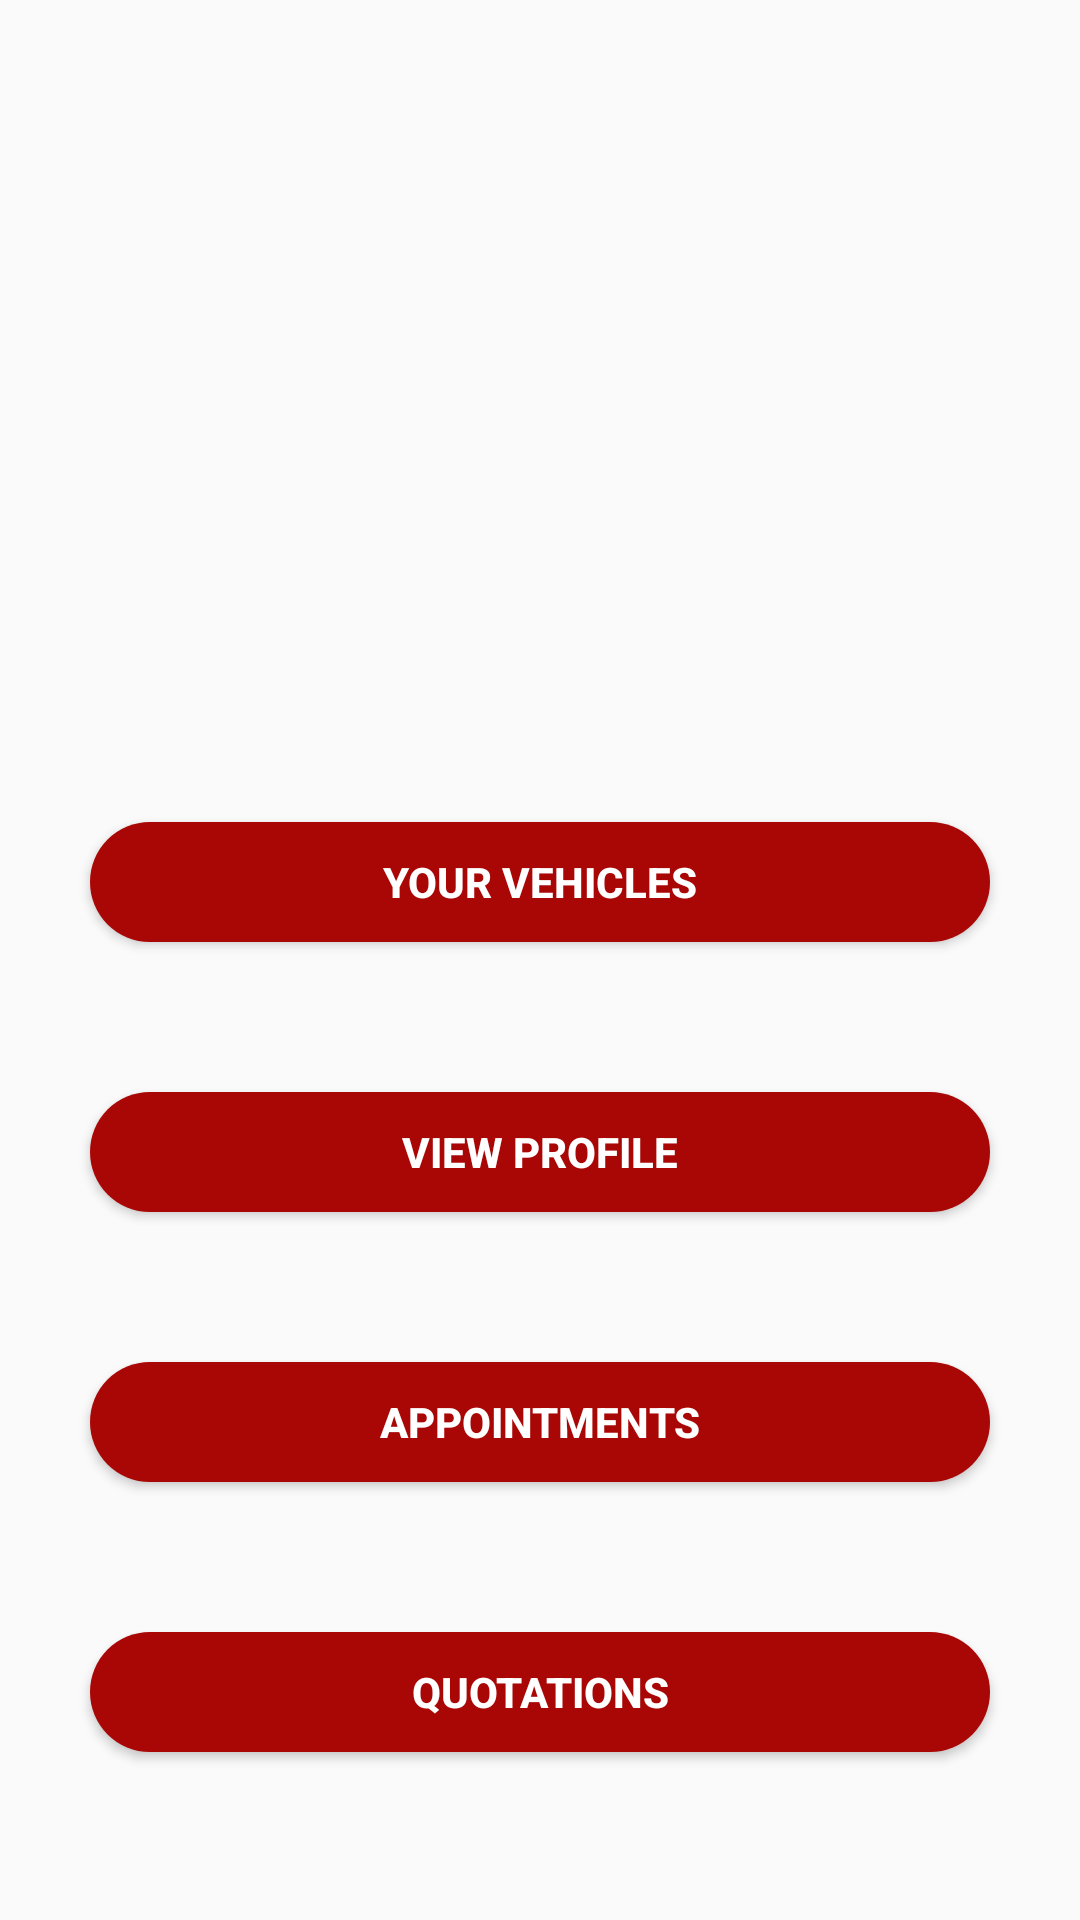

Layout XML and referenced resources for this Android screen:
<!-- AndroidManifest.xml: application theme AppTheme -->
<!-- res/layout/activity_home_page.xml -->
<?xml version="1.0" encoding="utf-8"?>
<android.support.constraint.ConstraintLayout xmlns:android="http://schemas.android.com/apk/res/android"
    xmlns:app="http://schemas.android.com/apk/res-auto"
    xmlns:tools="http://schemas.android.com/tools"
    android:layout_width="match_parent"
    android:layout_height="match_parent"
    tools:context=".pkg_vehicles.HomePage"
    >

    <Button
        android:id="@+id/btnVehicles"
        android:layout_width="300dp"
        android:layout_height="40dp"
        android:layout_marginBottom="50dp"
        android:background="@drawable/edit_round"
        android:text="@string/vehiclePage"
        android:textColor="#ffff"
        android:textStyle="bold"
        app:layout_constraintBottom_toTopOf="@+id/btnCustomers"
        app:layout_constraintEnd_toEndOf="parent"
        app:layout_constraintStart_toStartOf="parent" />

    <Button
        android:id="@+id/btnCustomers"
        android:layout_width="300dp"
        android:layout_height="40dp"
        android:layout_marginBottom="50dp"
        android:background="@drawable/edit_round"
        android:text="@string/btnViewProfile"
        android:textColor="#ffff"
        android:textStyle="bold"
        app:layout_constraintBottom_toTopOf="@+id/btnAppointments"
        app:layout_constraintEnd_toEndOf="parent"
        app:layout_constraintStart_toStartOf="parent" />

    <Button
        android:id="@+id/btnAppointments"
        android:layout_width="300dp"
        android:layout_height="40dp"
        android:layout_marginBottom="50dp"
        android:background="@drawable/edit_round"
        android:text="@string/btnAppointments"
        android:textColor="#ffff"
        android:textStyle="bold"
        app:layout_constraintBottom_toTopOf="@+id/btnQuotation"
        app:layout_constraintEnd_toEndOf="parent"
        app:layout_constraintStart_toStartOf="parent" />

    <Button
        android:id="@+id/btnQuotation"
        android:layout_width="300dp"
        android:layout_height="40dp"
        android:layout_marginBottom="56dp"
        android:background="@drawable/edit_round"
        android:text="@string/btnQuotation"
        android:textColor="#ffff"
        android:textStyle="bold"
        app:layout_constraintBottom_toBottomOf="parent"
        app:layout_constraintEnd_toEndOf="parent"
        app:layout_constraintStart_toStartOf="parent" />

    <ImageView
        android:id="@+id/imageView"
        android:layout_width="322dp"
        android:layout_height="154dp"
        android:layout_marginTop="57dp"
        android:layout_marginBottom="453dp"
        app:layout_constraintBottom_toBottomOf="parent"
        app:layout_constraintEnd_toEndOf="parent"
        app:layout_constraintHorizontal_bias="0.503"
        app:layout_constraintStart_toStartOf="parent"
        app:layout_constraintTop_toTopOf="parent"
        app:layout_constraintVertical_bias="0.468"
        app:srcCompat="@drawable/logo" />

</android.support.constraint.ConstraintLayout>
<!-- resources referenced by this layout -->
<resources>
  <!-- drawable edit_round (drawable) -->
  <?xml version="1.0" encoding="utf-8"?>
  <shape xmlns:android="http://schemas.android.com/apk/res/android"
      android:shape="rectangle">
  
      <solid android:color="#a90606"></solid>
      <corners android:radius="20dp"></corners>
  
  </shape>
  <string name="btnAppointments">Appointments</string>
  <string name="btnQuotation">Quotations</string>
  <string name="btnViewProfile">View Profile</string>
  <string name="vehiclePage">Your Vehicles</string>
  <style name="AppTheme" parent="Theme.AppCompat.Light.DarkActionBar">
          
          <item name="colorPrimary">#00239f</item>
          <item name="colorPrimaryDark">@color/colorPrimaryDark</item>
          <item name="colorAccent">@color/colorAccent</item>
      </style>
  <color name="colorPrimaryDark">#00239f</color>
  <color name="colorAccent">#df2525</color>
</resources>
